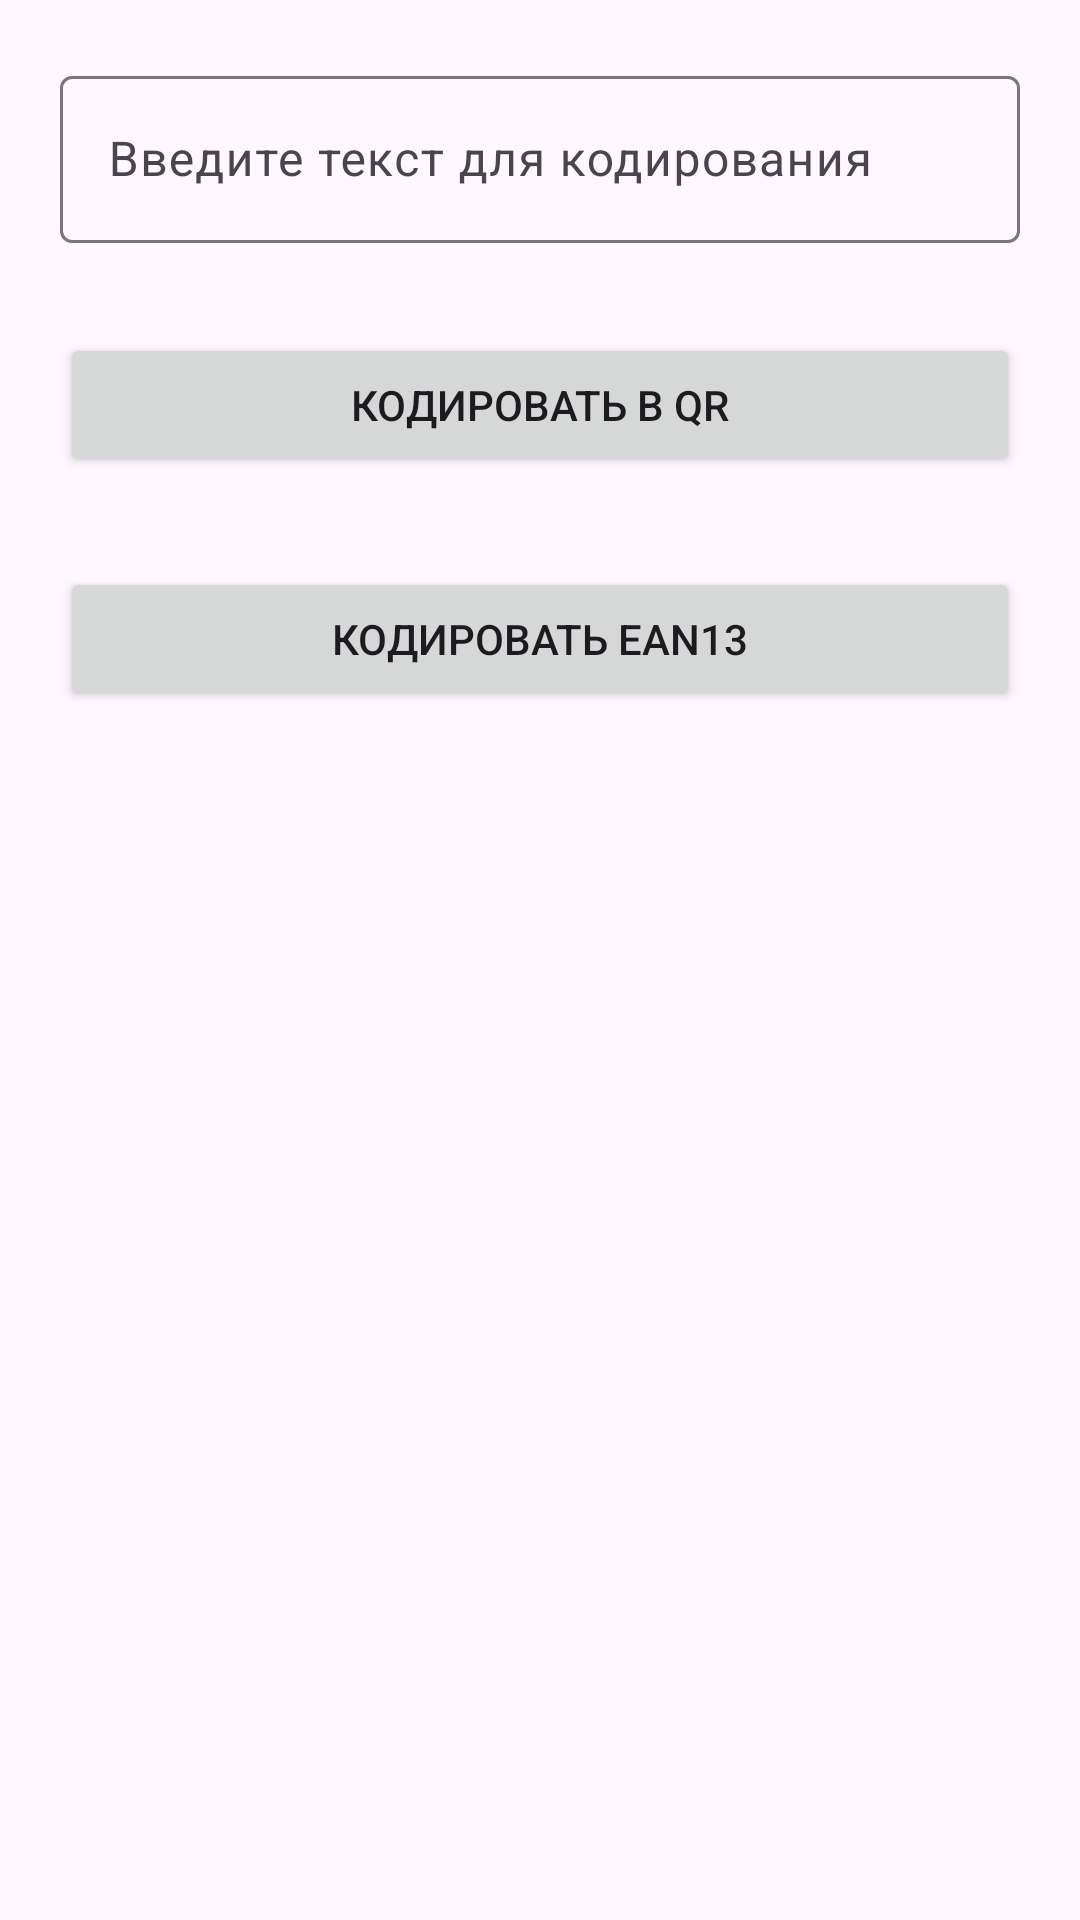

This screen was rendered from an Android layout file. Write that file and the resources it references.
<!-- AndroidManifest.xml: application theme Theme.App250524 -->
<!-- res/layout/activity_gen.xml -->
<?xml version="1.0" encoding="utf-8"?>
<androidx.constraintlayout.widget.ConstraintLayout xmlns:android="http://schemas.android.com/apk/res/android"
    xmlns:app="http://schemas.android.com/apk/res-auto"
    xmlns:tools="http://schemas.android.com/tools"
    android:layout_width="match_parent"
    android:layout_height="match_parent"
    android:padding="20dp"
    tools:context=".GenActivity">

    <com.google.android.material.textfield.TextInputLayout
        android:id="@+id/edLayout"
        android:layout_width="match_parent"
        android:layout_height="wrap_content"
        app:layout_constraintTop_toTopOf="parent">

        <com.google.android.material.textfield.TextInputEditText
            android:id="@+id/edContent"
            android:layout_width="match_parent"
            android:layout_height="wrap_content"
            android:hint="@string/hint_edText"/>
    </com.google.android.material.textfield.TextInputLayout>

    <Button
        android:id="@+id/btnGenerateQR"
        android:layout_width="match_parent"
        android:layout_height="wrap_content"
        android:layout_marginTop="30dp"
        android:text="@string/message_button1"
        app:layout_constraintTop_toBottomOf="@id/edLayout"/>

    <Button
        android:id="@+id/btnGenerateEAN13"
        android:layout_width="match_parent"
        android:layout_height="wrap_content"
        android:layout_marginTop="30dp"
        android:text="@string/message_button3"
        app:layout_constraintTop_toBottomOf="@id/btnGenerateQR"/>


    <ImageView
        android:id="@+id/imageView"
        android:layout_width="312dp"
        android:layout_height="318dp"
        android:src="@drawable/ic_qr_code"
        app:layout_constraintBottom_toBottomOf="parent"
        app:layout_constraintTop_toBottomOf="@id/btnGenerateEAN13"
        app:layout_constraintLeft_toLeftOf="parent"
        app:layout_constraintRight_toRightOf="parent"/>
</androidx.constraintlayout.widget.ConstraintLayout>
<!-- resources referenced by this layout -->
<resources>
  <string name="hint_edText">Введите текст для кодирования</string>
  <string name="message_button1">Кодировать в QR</string>
  <string name="message_button3">Кодировать EAN13</string>
  <style name="Theme.App250524" parent="Base.Theme.App250524" />
  <style name="Base.Theme.App250524" parent="Theme.Material3.DayNight.NoActionBar">
          
          
      </style>
</resources>
